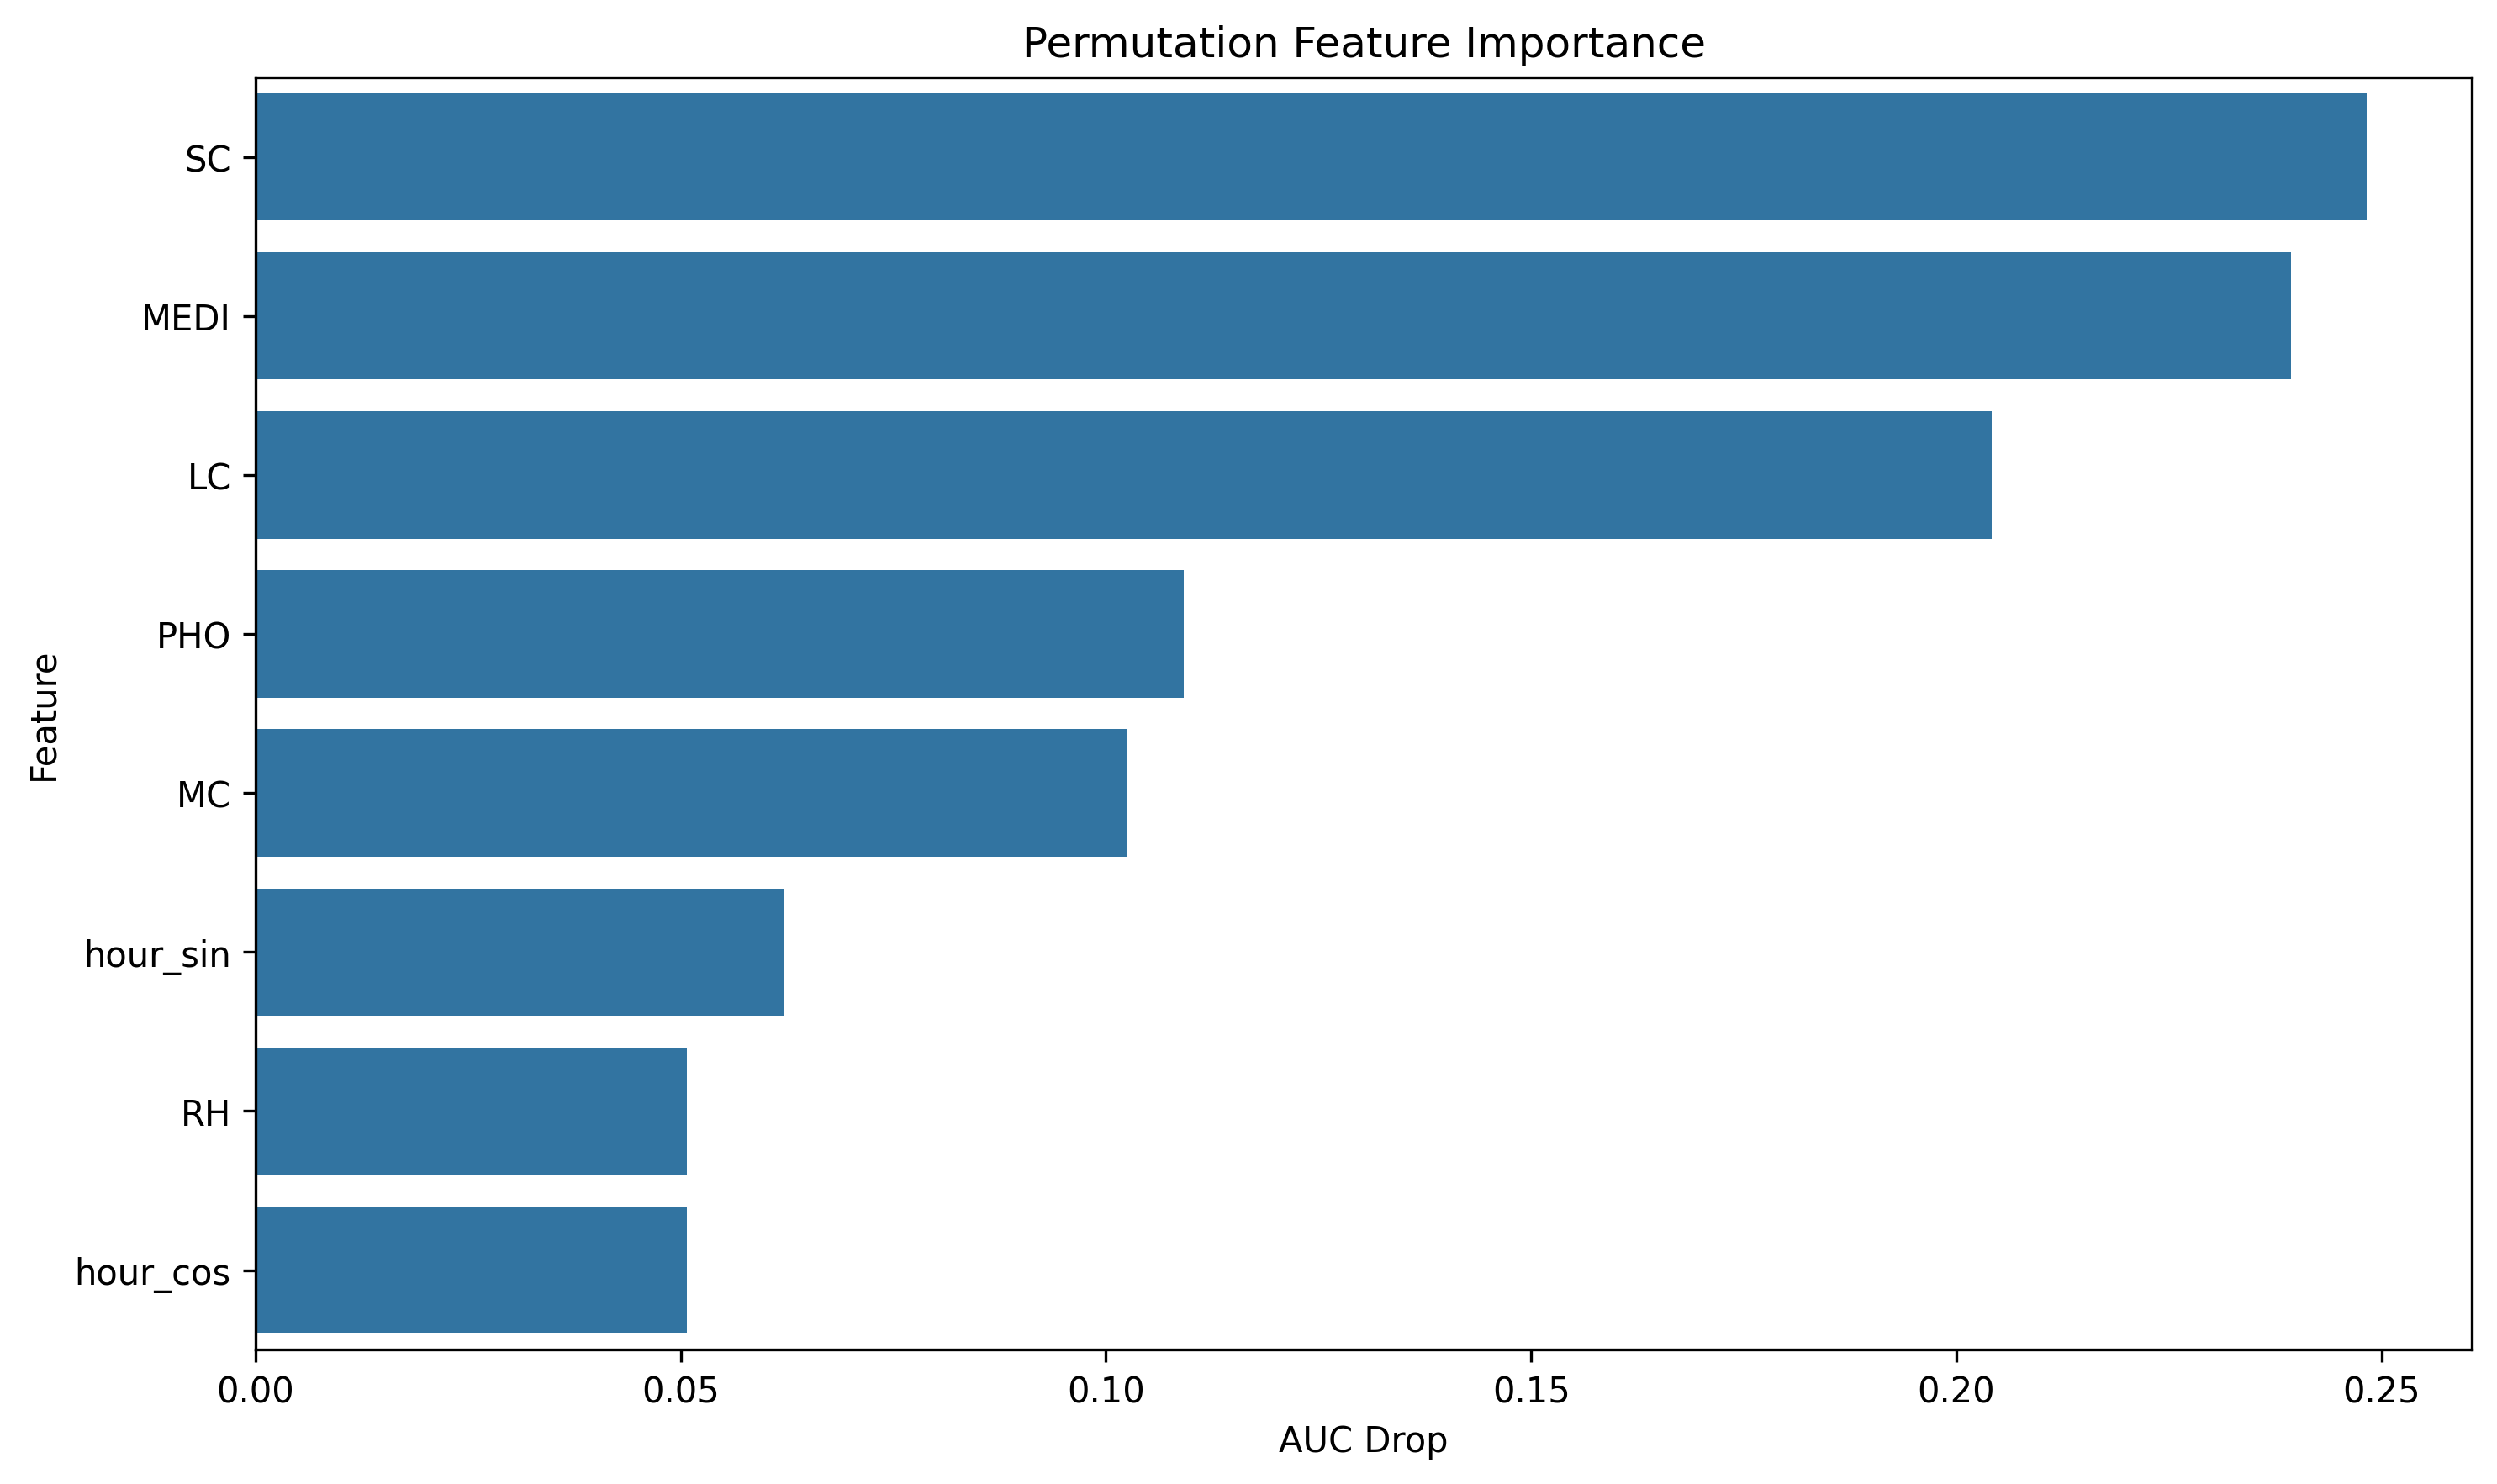

Source data for this figure (header and first rows):
feature, importance
SC, 0.2482
MEDI, 0.2394
LC, 0.2042
PHO, 0.1092
MC, 0.1025
hour_sin, 0.06216
RH, 0.05069
hour_cos, 0.05069
